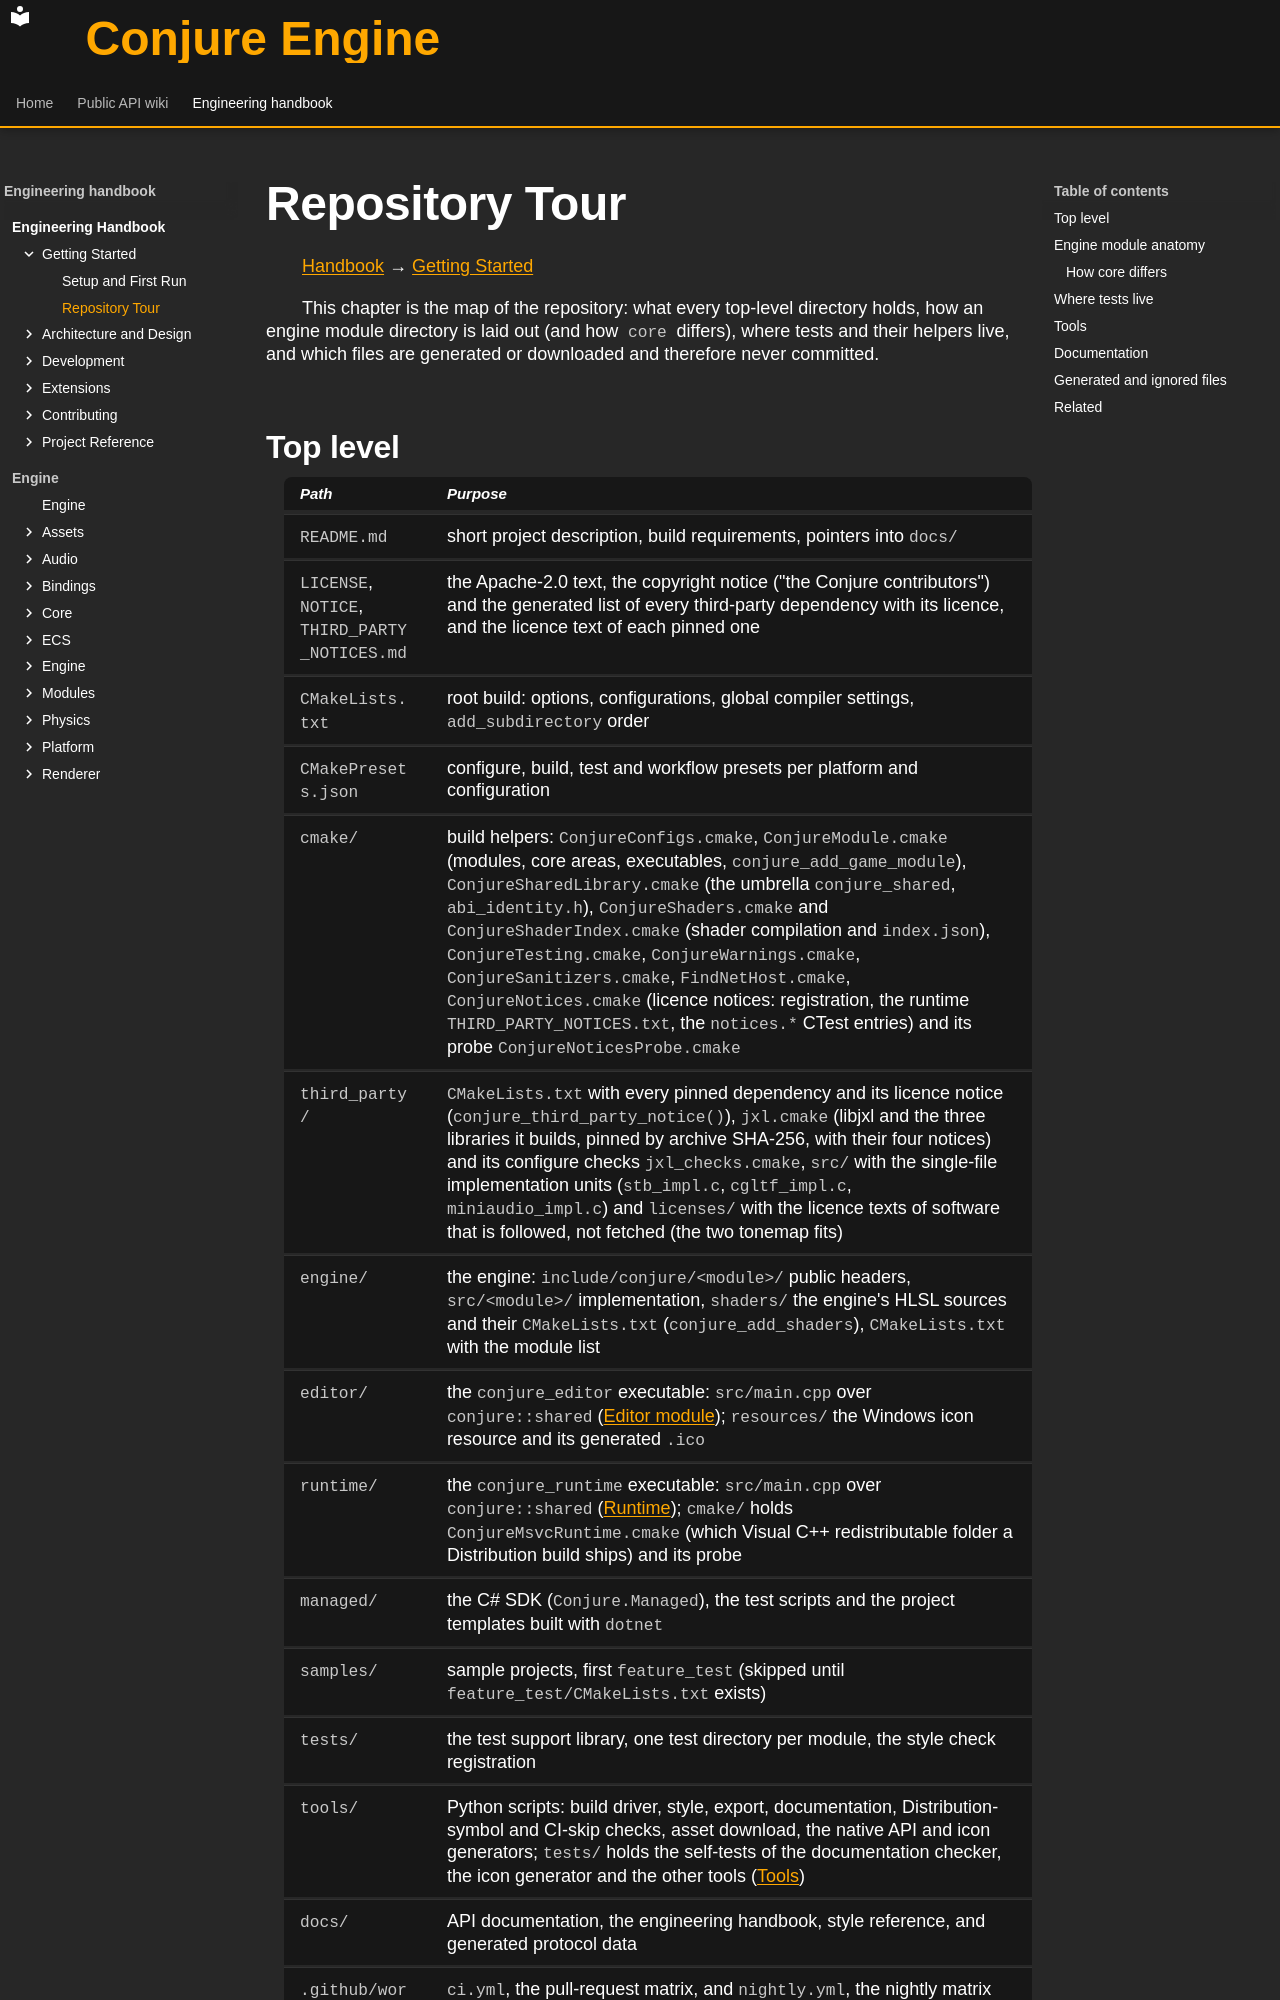

repository: Dozer90/Conjure-Engine · page: handbook/getting-started/repository-tour.html · generator: mkdocs

# Repository Tour
<!-- doc-template:chapter -->
[Handbook](../index.md) → [Getting Started](index.md)

<!-- doc-content:purpose:start -->
<a id="repository-layout"></a>

This chapter is the map of the repository: what every top-level directory holds, how an engine module
directory is laid out (and how `core` differs), where tests and their helpers live, and which files are
generated or downloaded and therefore never committed.
<!-- doc-content:purpose:end -->

<!-- doc-content:body:start -->
<a id="1-top-level"></a>
